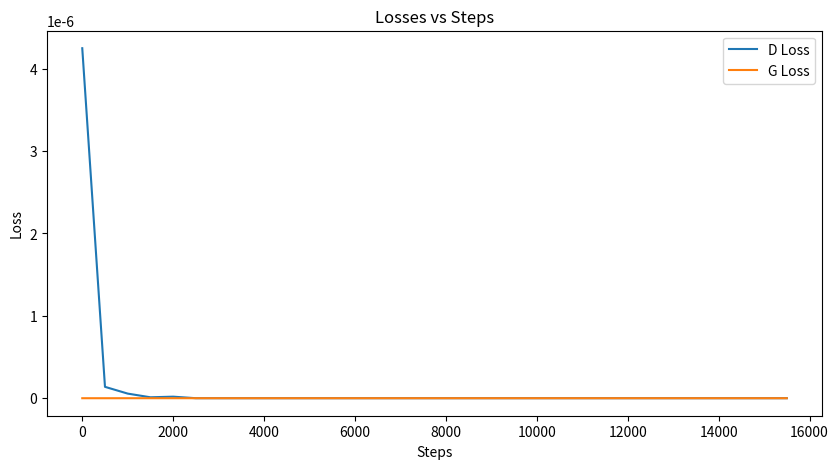

Recreate this plot in Python.
import matplotlib.pyplot as plt
# left is d loss right is G loss
output = """
 4.247164270054782e-06, -1.0334605393680363e-10 | 
 1.3800340070702077e-07, -1.6729084784117276e-10| 
 5.590388951759451e-08, -2.5562990960126264e-11 |
 1.1203083793986934e-08, -2.8842159563446934e-11| 
 1.865594789762781e-08, -2.77068489679122e-11|
 3.696201678060618e-11, -3.143474369693422e-11 |
 2.825482543741897e-17, -5.5140289713763793e-14 |
 7.533946801966198e-20, -6.322462600465008e-20 |
 3.1249412095784095e-23, -3.1249412095784095e-23| 
 1.0186700920926362e-15, -8.627878216624411e-25 |
 1.1899510595766516e-16, -3.607545327692546e-24 |
 6.13452571126454e-23, -8.906196232595436e-25|
 4.7117726342926315e-21, -6.811655158326261e-25|
 9.805834409078038e-17, -7.451346903712572e-25 |
 1.141604060900892e-18, -4.194114686683207e-24 |
 5.1535509854401585e-23, -6.403864853247772e-25 |
 6.403864853247772e-25, -6.403864853247772e-25 |
 1.0242007062247652e-22, -6.403108039816825e-25 |
 5.152725205844573e-23, -3.7243165894056307e-22 |
 6.402839334070984e-25, -1.024142204300034e-22 |
 8.101334541040755e-19, -1.0241383546588165e-22 |
 1.5330061451082206e-22, -7.309436937013095e-16 |
 6.402839334070984e-25, -1.7123267244216953e-24 |
 7.254523918770917e-22, -4.157840890108882e-24 |
 1.5330060188904758e-22, -5.152705957638486e-23 |
 1.0241383546588165e-22, -5.152705957638486e-23 |
 5.256377426713907e-23, -6.402839334070984e-25 |
 6.395663165023802e-25, -5.147221165536665e-23 |
 4.1904922374064324e-23, -5.7974975507263915e-25| 
 5.514457709199553e-25, -5.514457709199553e-25 |
 4.079695461090693e-23, -1.6940941767497747e-24 |
 4.1700869301432615e-23, -2.42364374427374e-18 |
"""

steps = []
DLoss = []
Gloss = []
losses = output.split("|")
for step, loss in enumerate(losses[:-1]):
    steps.append(step*500)
    loss = loss.split(",")
    print(loss)
    DLoss.append(float(loss[0].strip()))
    Gloss.append(float(loss[1].strip()))

plt.figure(figsize=(10,5))

# Plotting Discriminator loss
plt.plot(steps, DLoss, label='D Loss')

# Plotting Generator loss
plt.plot(steps, Gloss, label='G Loss')

plt.title('Losses vs Steps')
plt.xlabel('Steps')
plt.ylabel('Loss')
plt.legend()

plt.show()


